Image classification data set "bwcracks" (seoho926/art-forgery-craquelure on GitHub). Class labels (2): Dutch, Flemish.

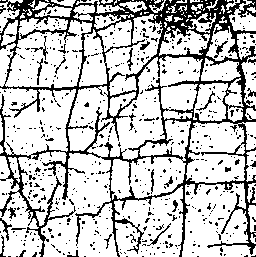
Label: Dutch

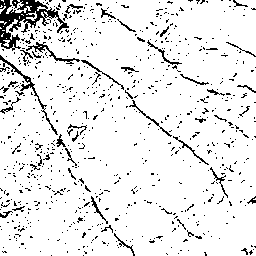
Label: Flemish

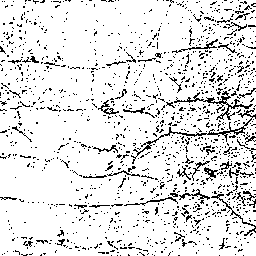
Label: Flemish

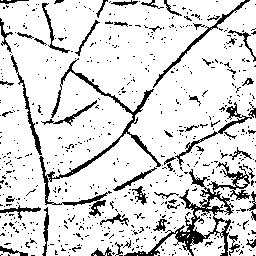
Label: Flemish

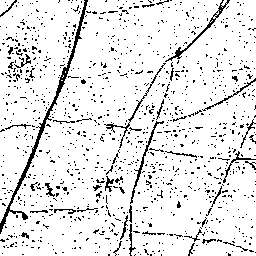
Label: Dutch

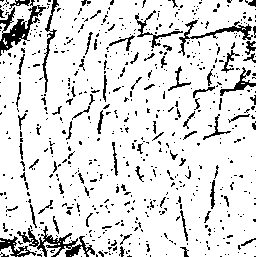
Label: Dutch
